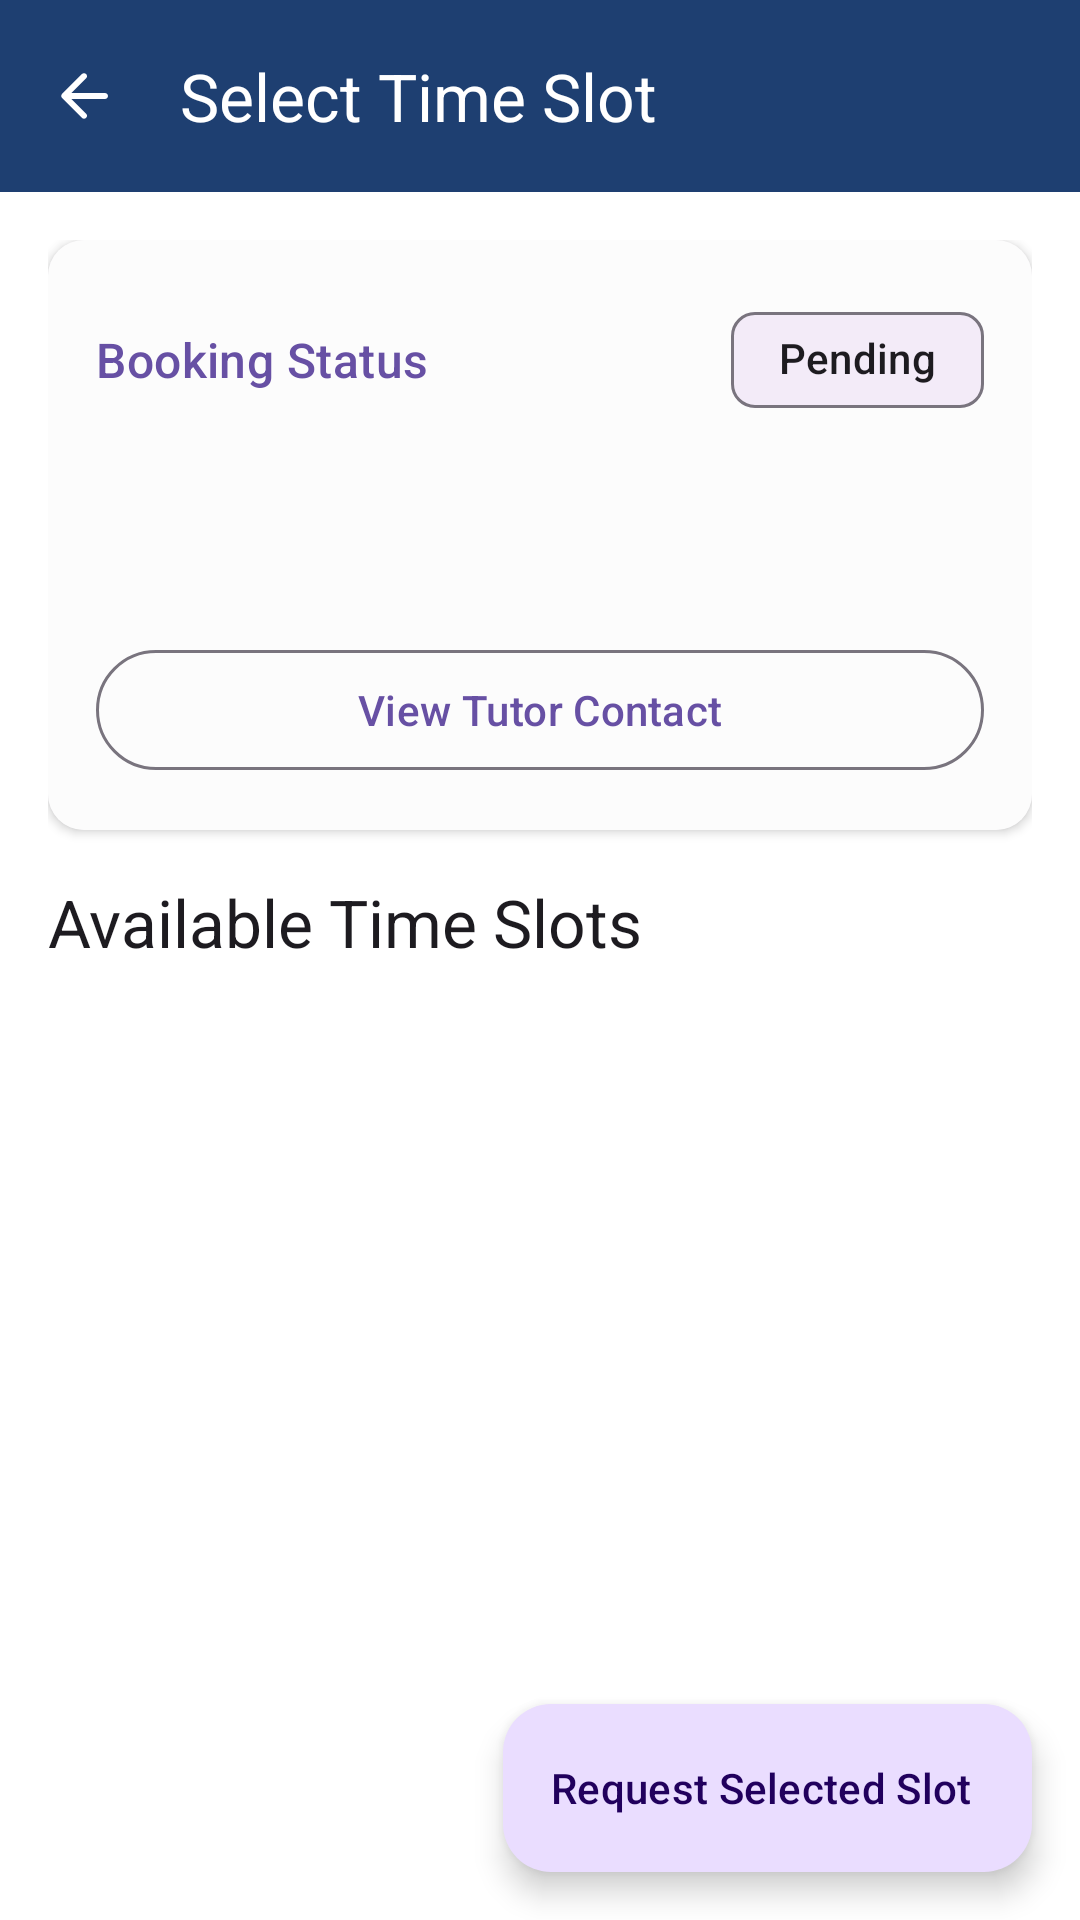

Reconstruct the res/layout file that produces this screen, plus the resources it refers to.
<!-- AndroidManifest.xml: application theme Theme.CircleA -->
<!-- res/layout/student_booking.xml -->
<?xml version="1.0" encoding="utf-8"?>
<androidx.coordinatorlayout.widget.CoordinatorLayout
    xmlns:android="http://schemas.android.com/apk/res/android"
    xmlns:app="http://schemas.android.com/apk/res-auto"
    android:layout_width="match_parent"
    android:layout_height="match_parent"
    android:background="#FFFFFF">

    <com.google.android.material.appbar.AppBarLayout
        android:layout_width="match_parent"
        android:layout_height="wrap_content">

        <com.google.android.material.appbar.MaterialToolbar
            android:id="@+id/topAppBar"
            android:layout_width="match_parent"
            android:layout_height="?attr/actionBarSize"
            app:title="Select Time Slot"
            app:navigationIcon="@drawable/ic_back"
            app:navigationIconTint="#FFFFFF"
            android:background="#1e3f71"
            app:titleTextColor="#FFFFFF"
            style="@style/Widget.Material3.Toolbar.Surface"/>
    </com.google.android.material.appbar.AppBarLayout>

    <androidx.core.widget.NestedScrollView
        android:layout_width="match_parent"
        android:layout_height="match_parent"
        app:layout_behavior="@string/appbar_scrolling_view_behavior">

        <LinearLayout
            android:layout_width="match_parent"
            android:layout_height="wrap_content"
            android:orientation="vertical"
            android:padding="16dp">

            
            <com.google.android.material.card.MaterialCardView
                android:id="@+id/booking_status_card"
                android:layout_width="match_parent"
                android:layout_height="wrap_content"
                android:layout_marginBottom="16dp"
                app:cardElevation="2dp"
                style="@style/Widget.Material3.CardView.Elevated">

                <LinearLayout
                    android:layout_width="match_parent"
                    android:layout_height="wrap_content"
                    android:orientation="vertical"
                    android:padding="16dp"
                    android:background="#fcfcfc">

                    <LinearLayout
                        android:layout_width="match_parent"
                        android:layout_height="wrap_content"
                        android:orientation="horizontal"
                        android:gravity="center_vertical">

                        <com.google.android.material.textview.MaterialTextView
                            android:layout_width="0dp"
                            android:layout_height="wrap_content"
                            android:layout_weight="1"
                            android:text="Booking Status"
                            android:textAppearance="?attr/textAppearanceTitleMedium"
                            android:textColor="?attr/colorPrimary"/>

                        <com.google.android.material.chip.Chip
                            android:id="@+id/status_chip"
                            android:layout_width="wrap_content"
                            android:layout_height="wrap_content"
                            android:text="Pending"
                            style="@style/Widget.Material3.Chip.Assist"/>
                    </LinearLayout>

                    <com.google.android.material.textview.MaterialTextView
                        android:id="@+id/booking_tutor_name"
                        android:layout_width="match_parent"
                        android:layout_height="wrap_content"
                        android:layout_marginTop="8dp"
                        android:textAppearance="?attr/textAppearanceBodyLarge"/>

                    <com.google.android.material.textview.MaterialTextView
                        android:id="@+id/booking_date_time"
                        android:layout_width="match_parent"
                        android:layout_height="wrap_content"
                        android:layout_marginTop="4dp"
                        android:textAppearance="?attr/textAppearanceBodyMedium"/>

                    <com.google.android.material.button.MaterialButton
                        android:id="@+id/view_tutor_contact_button"
                        android:layout_width="match_parent"
                        android:layout_height="wrap_content"
                        android:text="@string/view_tutor_contact"
                        android:layout_marginTop="16dp"
                        style="@style/Widget.Material3.Button.OutlinedButton"/>

                    <com.google.android.material.button.MaterialButton
                        android:id="@+id/submit_feedback_button"
                        android:layout_width="match_parent"
                        android:layout_height="wrap_content"
                        android:text="@string/leave_feedback"
                        android:layout_marginTop="8dp"
                        android:visibility="gone"
                        style="@style/Widget.Material3.Button"
                        app:backgroundTint="@color/design_default_color_primary"/>
                </LinearLayout>
            </com.google.android.material.card.MaterialCardView>

            
            <com.google.android.material.textview.MaterialTextView
                android:layout_width="wrap_content"
                android:layout_height="wrap_content"
                android:text="Available Time Slots"
                android:textAppearance="?attr/textAppearanceTitleLarge"
                android:layout_marginBottom="16dp"/>

            <androidx.recyclerview.widget.RecyclerView
                android:id="@+id/time_slots_recycler_view"
                android:layout_width="match_parent"
                android:layout_height="wrap_content"
                android:nestedScrollingEnabled="false"/>

            <com.google.android.material.textview.MaterialTextView
                android:id="@+id/no_slots_available_text"
                android:layout_width="match_parent"
                android:layout_height="wrap_content"
                android:text="No time slots available"
                android:textAlignment="center"
                android:visibility="gone"
                android:layout_margin="16dp"/>
        </LinearLayout>
    </androidx.core.widget.NestedScrollView>

    <com.google.android.material.floatingactionbutton.ExtendedFloatingActionButton
        android:id="@+id/request_slot_button"
        android:layout_width="wrap_content"
        android:layout_height="wrap_content"
        android:layout_gravity="bottom|end"
        android:layout_margin="16dp"
        android:text="Request Selected Slot"
        app:icon="@drawable/ic_send"/>
</androidx.coordinatorlayout.widget.CoordinatorLayout>
<!-- resources referenced by this layout -->
<resources>
  <!-- drawable ic_back (drawable) -->
  <vector xmlns:android="http://schemas.android.com/apk/res/android"
      android:width="24dp"
      android:height="24dp"
      android:viewportWidth="24"
      android:viewportHeight="24"
      android:tint="?attr/colorControlNormal">
      <path
          android:fillColor="@android:color/white"
          android:pathData="M19,11H7.83l4.88,-4.88c0.39,-0.39 0.39,-1.03 0,-1.42 -0.39,-0.39 -1.02,-0.39 -1.41,0l-6.59,6.59c-0.39,0.39 -0.39,1.02 0,1.41l6.59,6.59c0.39,0.39 1.02,0.39 1.41,0 0.39,-0.39 0.39,-1.02 0,-1.41L7.83,13H19c0.55,0 1,-0.45 1,-1s-0.45,-1 -1,-1z"/>
  </vector>
  <string name="leave_feedback">Leave Feedback</string>
  <string name="view_tutor_contact">View Tutor Contact</string>
  <style name="Theme.CircleA" parent="Base.Theme.CircleA" />
  <style name="Base.Theme.CircleA" parent="Theme.Material3.DayNight.NoActionBar">
          
          
      </style>
</resources>
